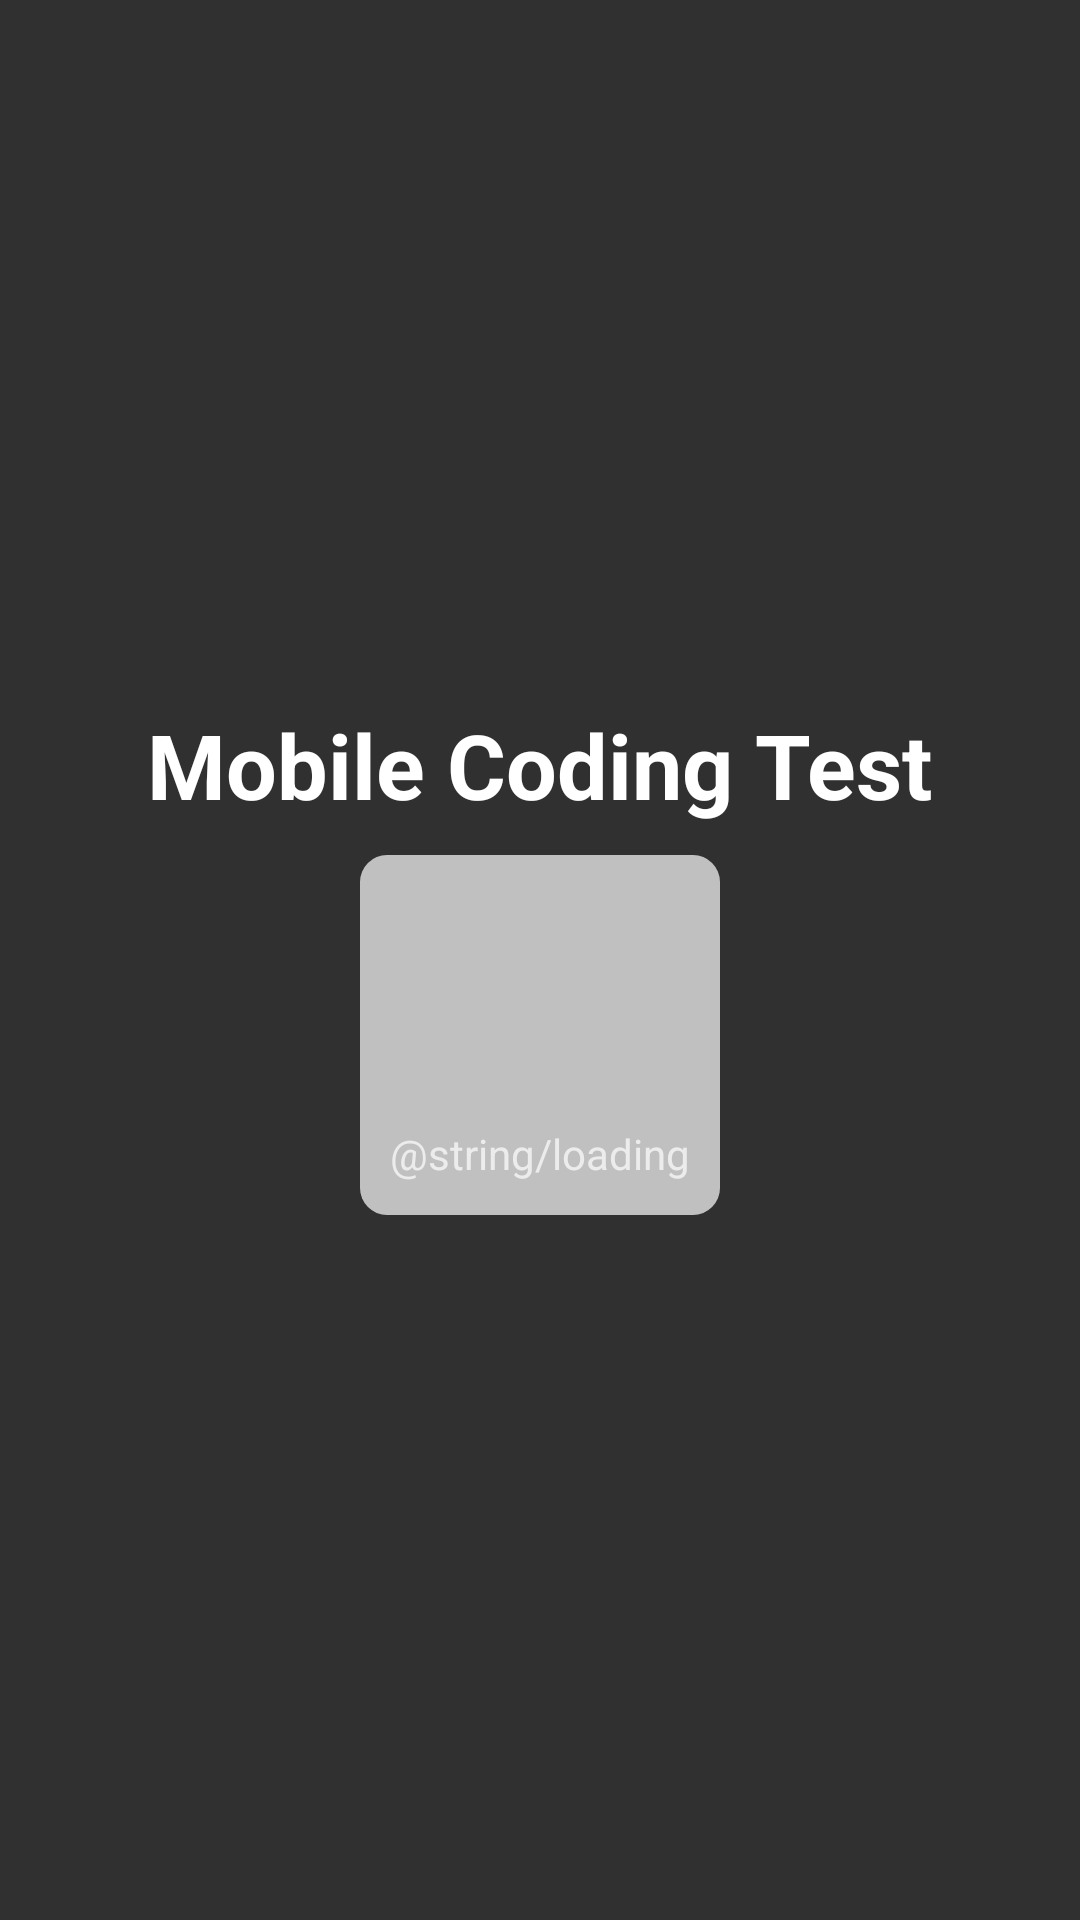

Android layout source for this screen:
<!-- AndroidManifest.xml: application theme AppTheme -->
<!-- res/layout/activity_splash.xml -->
<?xml version="1.0" encoding="utf-8"?>
<LinearLayout xmlns:android="http://schemas.android.com/apk/res/android"
    android:orientation="vertical" android:layout_width="match_parent"
    android:gravity="center"
    android:layout_height="match_parent"
    android:background="@color/app_color">


    <TextView
        android:textSize="@dimen/splash_text"
        android:textColor="@color/white"
        android:textStyle="bold"
        android:text="@string/app_name"
        android:layout_width="wrap_content"
        android:layout_height="wrap_content"
        android:paddingBottom="10dp"
        />

    <include
        layout="@layout/loading_dialog"/>

</LinearLayout>
<!-- res/layout/loading_dialog.xml (included above) -->
<?xml version="1.0" encoding="utf-8"?>
<RelativeLayout xmlns:android="http://schemas.android.com/apk/res/android"
    xmlns:card_view="http://schemas.android.com/apk/res-auto"
    xmlns:wheel="http://schemas.android.com/apk/res-auto"
    android:layout_width="wrap_content"
    android:layout_height="wrap_content"
    android:layout_centerInParent="true"
    android:layout_gravity="center"
    android:background="@android:color/transparent"
    >

    <View
        android:layout_width="120dp"
        android:layout_height="120dp"
        android:background="@drawable/white_rounded_corner"
        android:padding="0dp"
        android:alpha="0.7"
        android:layout_centerInParent="true"
        />


    <ProgressBar
        android:id="@+id/dialog_progress"
        android:layout_width="80dp"
        android:layout_height="80dp"
        android:background="@android:color/transparent"
        android:layout_centerInParent="true"
        />

    <TextView
        android:text="@string/loading"
        android:paddingTop="10dp"
        android:layout_centerHorizontal="true"
        android:layout_below="@id/dialog_progress"
        android:textColor="@color/app_color"
        android:layout_width="wrap_content"
        android:layout_height="wrap_content" />

</RelativeLayout>
<!-- resources referenced by this layout -->
<resources>
  <color name="white">#ffffff</color>
  <dimen name="splash_text">30sp</dimen>
  <!-- drawable white_rounded_corner (drawable) -->
  <?xml version="1.0" encoding="utf-8"?>
  <selector xmlns:android="http://schemas.android.com/apk/res/android" >
      <item >
          <shape android:shape="rectangle"  >
              <corners android:radius="@dimen/roundness" />
              <solid android:color="@color/white"/>
          </shape>
      </item>
  </selector>
  <string name="app_name">Mobile Coding Test</string>
  <style name="AppTheme" parent="Theme.AppCompat">
          
      </style>
  <dimen name="roundness">9dp</dimen>
</resources>
